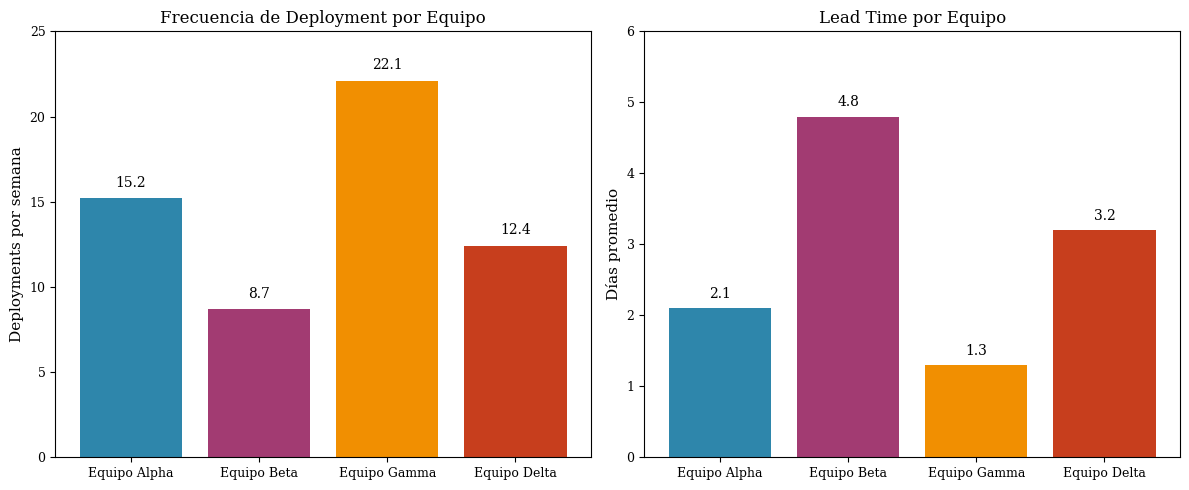
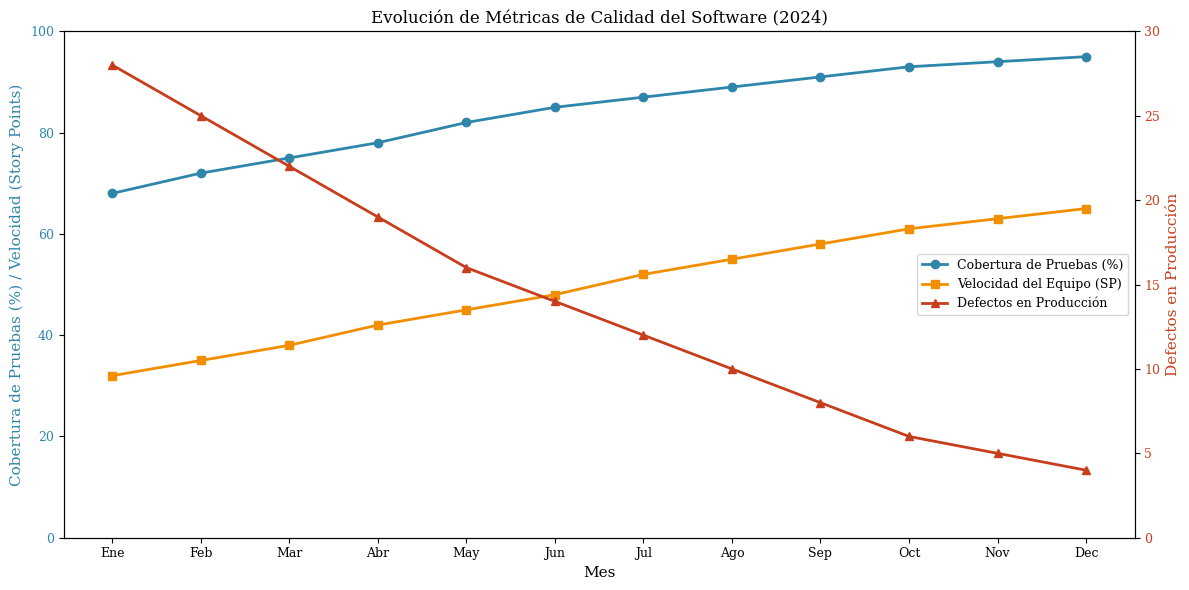
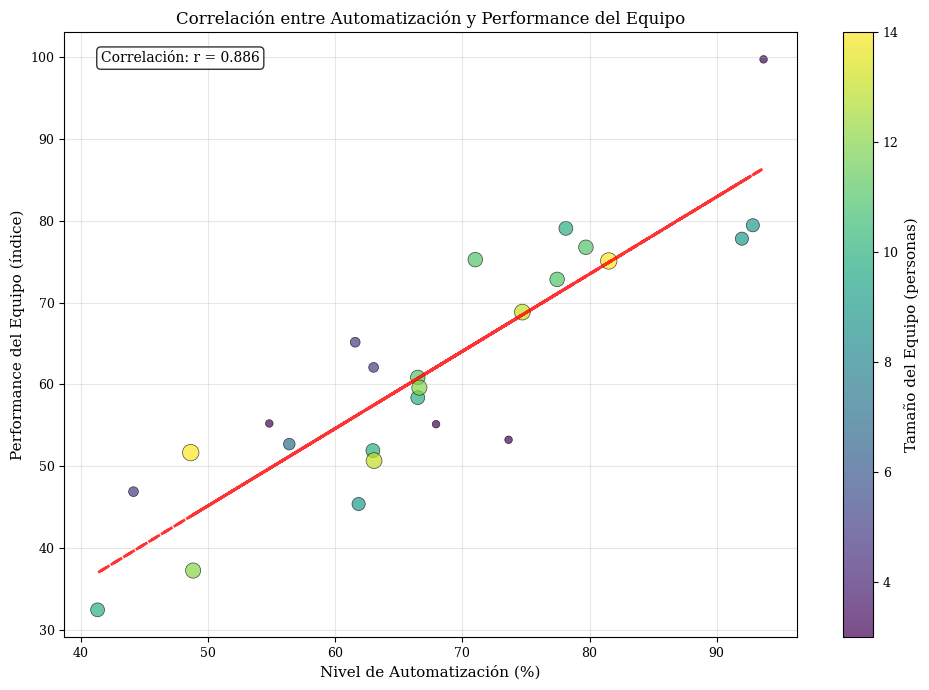
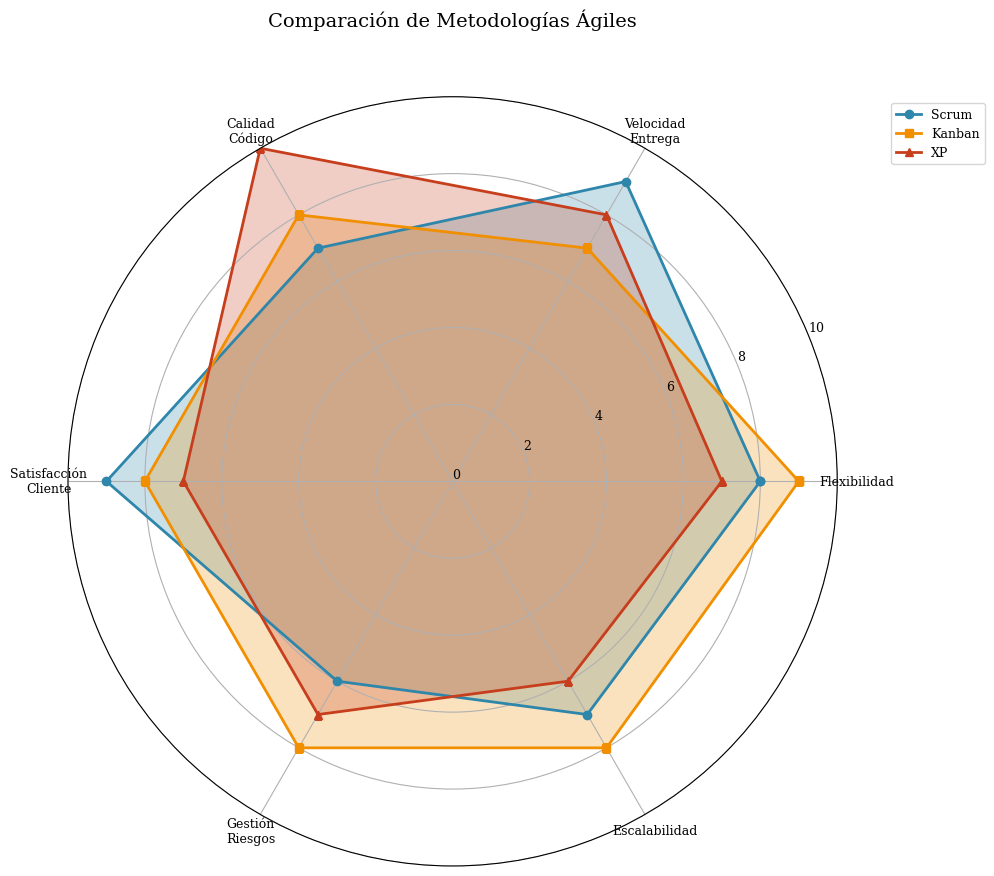

Write the Python code that produced these figures, in order. (Note: this script raises an exception after producing the figures.)
#!/usr/bin/env python3
# -*- coding: utf-8 -*-
"""
Generador de Gráficas para Plantilla LaTeX - Ingeniería de Software
Genera gráficas de ejemplo relacionadas con DevOps, metodologías ágiles y métricas DORA
"""

import matplotlib.pyplot as plt
import numpy as np
import pandas as pd
from matplotlib import rcParams
import os

# Configuración global para mejorar la calidad de las gráficas
plt.style.use('default')
rcParams['font.family'] = 'serif'
rcParams['font.size'] = 10
rcParams['axes.labelsize'] = 11
rcParams['axes.titlesize'] = 12
rcParams['xtick.labelsize'] = 9
rcParams['ytick.labelsize'] = 9
rcParams['legend.fontsize'] = 9
rcParams['figure.titlesize'] = 13
rcParams['savefig.dpi'] = 300
rcParams['savefig.bbox'] = 'tight'
rcParams['savefig.pad_inches'] = 0.1

# Crear directorio de gráficas si no existe
graphics_dir = 'graphics'
os.makedirs(graphics_dir, exist_ok=True)

def generar_metricas_dora():
    """Genera gráfica de barras con métricas DORA por equipo"""
    
    # Datos de ejemplo: métricas DORA por equipo
    equipos = ['Equipo Alpha', 'Equipo Beta', 'Equipo Gamma', 'Equipo Delta']
    deployment_freq = [15.2, 8.7, 22.1, 12.4]  # deployments por semana
    lead_time = [2.1, 4.8, 1.3, 3.2]  # días
    
    fig, (ax1, ax2) = plt.subplots(1, 2, figsize=(12, 5))
    
    # Gráfica 1: Frecuencia de Deployment
    bars1 = ax1.bar(equipos, deployment_freq, color=['#2E86AB', '#A23B72', '#F18F01', '#C73E1D'])
    ax1.set_title('Frecuencia de Deployment por Equipo')
    ax1.set_ylabel('Deployments por semana')
    ax1.set_ylim(0, 25)
    
    # Añadir valores en las barras
    for bar in bars1:
        height = bar.get_height()
        ax1.text(bar.get_x() + bar.get_width()/2., height + 0.5,
                f'{height:.1f}', ha='center', va='bottom')
    
    # Gráfica 2: Lead Time
    bars2 = ax2.bar(equipos, lead_time, color=['#2E86AB', '#A23B72', '#F18F01', '#C73E1D'])
    ax2.set_title('Lead Time por Equipo')
    ax2.set_ylabel('Días promedio')
    ax2.set_ylim(0, 6)
    
    # Añadir valores en las barras
    for bar in bars2:
        height = bar.get_height()
        ax2.text(bar.get_x() + bar.get_width()/2., height + 0.1,
                f'{height:.1f}', ha='center', va='bottom')
    
    plt.tight_layout()
    plt.savefig(f'{graphics_dir}/metricas_dora.pdf', format='pdf')
    plt.savefig(f'{graphics_dir}/metricas_dora.png', format='png')
    plt.close()
    print("✓ Generada: metricas_dora.pdf/png")

def generar_evolucion_temporal():
    """Genera gráfica de líneas mostrando evolución temporal de métricas"""
    
    # Datos de ejemplo: evolución mensual
    meses = ['Ene', 'Feb', 'Mar', 'Abr', 'May', 'Jun', 'Jul', 'Ago', 'Sep', 'Oct', 'Nov', 'Dec']
    cobertura_pruebas = [68, 72, 75, 78, 82, 85, 87, 89, 91, 93, 94, 95]
    defectos_produccion = [28, 25, 22, 19, 16, 14, 12, 10, 8, 6, 5, 4]
    velocidad_equipo = [32, 35, 38, 42, 45, 48, 52, 55, 58, 61, 63, 65]
    
    fig, ax1 = plt.subplots(figsize=(12, 6))
    
    # Eje Y izquierdo: Cobertura y Velocidad
    color = '#2E86AB'
    ax1.set_xlabel('Mes')
    ax1.set_ylabel('Cobertura de Pruebas (%) / Velocidad (Story Points)', color=color)
    line1 = ax1.plot(meses, cobertura_pruebas, color=color, marker='o', linewidth=2, 
                     label='Cobertura de Pruebas (%)')
    line2 = ax1.plot(meses, velocidad_equipo, color='#F18F01', marker='s', linewidth=2, 
                     label='Velocidad del Equipo (SP)')
    ax1.tick_params(axis='y', labelcolor=color)
    ax1.set_ylim(0, 100)
    
    # Eje Y derecho: Defectos
    ax2 = ax1.twinx()
    color = '#C73E1D'
    ax2.set_ylabel('Defectos en Producción', color=color)
    line3 = ax2.plot(meses, defectos_produccion, color=color, marker='^', linewidth=2, 
                     label='Defectos en Producción')
    ax2.tick_params(axis='y', labelcolor=color)
    ax2.set_ylim(0, 30)
    
    # Leyenda combinada
    lines = line1 + line2 + line3
    labels = [l.get_label() for l in lines]
    ax1.legend(lines, labels, loc='center right')
    
    plt.title('Evolución de Métricas de Calidad del Software (2024)')
    plt.xticks(rotation=45)
    plt.tight_layout()
    plt.savefig(f'{graphics_dir}/evolucion_metricas.pdf', format='pdf')
    plt.savefig(f'{graphics_dir}/evolucion_metricas.png', format='png')
    plt.close()
    print("✓ Generada: evolucion_metricas.pdf/png")

def generar_correlacion_practicas():
    """Genera gráfica de dispersión mostrando correlación entre prácticas DevOps"""
    
    np.random.seed(42)  # Para reproducibilidad
    
    # Datos simulados: correlación entre automatización y performance
    n_equipos = 25
    automatizacion = np.random.normal(70, 15, n_equipos)
    automatizacion = np.clip(automatizacion, 20, 95)
    
    # Correlación positiva con algo de ruido
    performance = 0.8 * automatizacion + np.random.normal(0, 8, n_equipos) + 10
    performance = np.clip(performance, 30, 100)
    
    # Tamaños basados en el tamaño del equipo
    team_sizes = np.random.randint(3, 15, n_equipos)
    
    plt.figure(figsize=(10, 7))
    scatter = plt.scatter(automatizacion, performance, s=team_sizes*10, 
                         c=team_sizes, cmap='viridis', alpha=0.7, edgecolors='black', linewidth=0.5)
    
    # Línea de tendencia
    z = np.polyfit(automatizacion, performance, 1)
    p = np.poly1d(z)
    plt.plot(automatizacion, p(automatizacion), "--", color='red', linewidth=2, alpha=0.8)
    
    plt.xlabel('Nivel de Automatización (%)')
    plt.ylabel('Performance del Equipo (índice)')
    plt.title('Correlación entre Automatización y Performance del Equipo')
    
    # Colorbar para tamaño del equipo
    cbar = plt.colorbar(scatter)
    cbar.set_label('Tamaño del Equipo (personas)')
    
    # Añadir estadísticas
    correlation = np.corrcoef(automatizacion, performance)[0,1]
    plt.text(0.05, 0.95, f'Correlación: r = {correlation:.3f}', 
             transform=plt.gca().transAxes, bbox=dict(boxstyle="round,pad=0.3", facecolor="white", alpha=0.8))
    
    plt.grid(True, alpha=0.3)
    plt.tight_layout()
    plt.savefig(f'{graphics_dir}/correlacion_devops.pdf', format='pdf')
    plt.savefig(f'{graphics_dir}/correlacion_devops.png', format='png')
    plt.close()
    print("✓ Generada: correlacion_devops.pdf/png")

def generar_comparacion_metodologias():
    """Genera gráfica de radar comparando metodologías ágiles"""
    
    # Datos para comparación de metodologías
    categorias = ['Flexibilidad', 'Velocidad\nEntrega', 'Calidad\nCódigo', 'Satisfacción\nCliente', 
                  'Gestión\nRiesgos', 'Escalabilidad']
    
    # Puntuaciones (1-10) para cada metodología
    scrum_scores = [8, 9, 7, 9, 6, 7]
    kanban_scores = [9, 7, 8, 8, 8, 8]
    xp_scores = [7, 8, 10, 7, 7, 6]
    
    # Configurar gráfica de radar
    angles = np.linspace(0, 2 * np.pi, len(categorias), endpoint=False).tolist()
    angles += angles[:1]  # Cerrar el círculo
    
    scrum_scores += scrum_scores[:1]
    kanban_scores += kanban_scores[:1]
    xp_scores += xp_scores[:1]
    
    fig, ax = plt.subplots(figsize=(10, 10), subplot_kw=dict(projection='polar'))
    
    # Dibujar las líneas para cada metodología
    ax.plot(angles, scrum_scores, 'o-', linewidth=2, label='Scrum', color='#2E86AB')
    ax.fill(angles, scrum_scores, alpha=0.25, color='#2E86AB')
    
    ax.plot(angles, kanban_scores, 's-', linewidth=2, label='Kanban', color='#F18F01')
    ax.fill(angles, kanban_scores, alpha=0.25, color='#F18F01')
    
    ax.plot(angles, xp_scores, '^-', linewidth=2, label='XP', color='#C73E1D')
    ax.fill(angles, xp_scores, alpha=0.25, color='#C73E1D')
    
    # Configurar etiquetas y límites
    ax.set_xticks(angles[:-1])
    ax.set_xticklabels(categorias)
    ax.set_ylim(0, 10)
    ax.set_yticks(range(0, 11, 2))
    ax.set_yticklabels(range(0, 11, 2))
    ax.grid(True)
    
    plt.title('Comparación de Metodologías Ágiles', size=14, y=1.08)
    plt.legend(loc='upper right', bbox_to_anchor=(1.2, 1.0))
    plt.tight_layout()
    plt.savefig(f'{graphics_dir}/comparacion_metodologias.pdf', format='pdf', bbox_inches='tight')
    plt.savefig(f'{graphics_dir}/comparacion_metodologias.png', format='png', bbox_inches='tight')
    plt.close()
    print("✓ Generada: comparacion_metodologias.pdf/png")

def generar_tabla_frameworks():
    """Genera una tabla LaTeX con comparación de frameworks"""
    
    tabla_latex = r"""
\begin{table}[htbp]
\centering
\caption{Comparación de Frameworks de Desarrollo Web}
\label{tab:frameworks}
\begin{tabular}{lccccc}
\toprule
\textbf{Framework} & \textbf{Lenguaje} & \textbf{Performance} & \textbf{Curva Aprendizaje} & \textbf{Comunidad} & \textbf{Puntuación} \\
\midrule
React & JavaScript & Alta & Media & Excelente & 9.2 \\
Angular & TypeScript & Alta & Alta & Excelente & 8.7 \\
Vue.js & JavaScript & Alta & Baja & Buena & 8.9 \\
Django & Python & Media & Media & Excelente & 8.5 \\
Spring Boot & Java & Alta & Alta & Excelente & 8.8 \\
Laravel & PHP & Media & Baja & Buena & 8.1 \\
Express.js & JavaScript & Alta & Baja & Buena & 8.3 \\
\bottomrule
\end{tabular}
\end{table}
"""
    
    # Guardar tabla en archivo
    with open(f'tables/frameworks_comparison.tex', 'w', encoding='utf-8') as f:
        f.write(tabla_latex.strip())
    
    print("✓ Generada: frameworks_comparison.tex")

def main():
    """Función principal para generar todas las gráficas"""
    print("🎨 Generando gráficas para plantilla LaTeX...")
    print("=" * 50)
    
    try:
        generar_metricas_dora()
        generar_evolucion_temporal()
        generar_correlacion_practicas()
        generar_comparacion_metodologias()
        generar_tabla_frameworks()
        
        print("=" * 50)
        print(" ¡Todas las gráficas y tablas fueron generadas exitosamente!")
        print("\nArchivos generados:")
        print("📊 Gráficas PDF (para LaTeX): graphics/")
        print("🖼️  Gráficas PNG (para vista previa): graphics/")
        print("📋 Tabla LaTeX: tables/frameworks_comparison.tex")
        
    except Exception as e:
        print(f" Error al generar gráficas: {e}")
        raise

if __name__ == "__main__":
    main()
